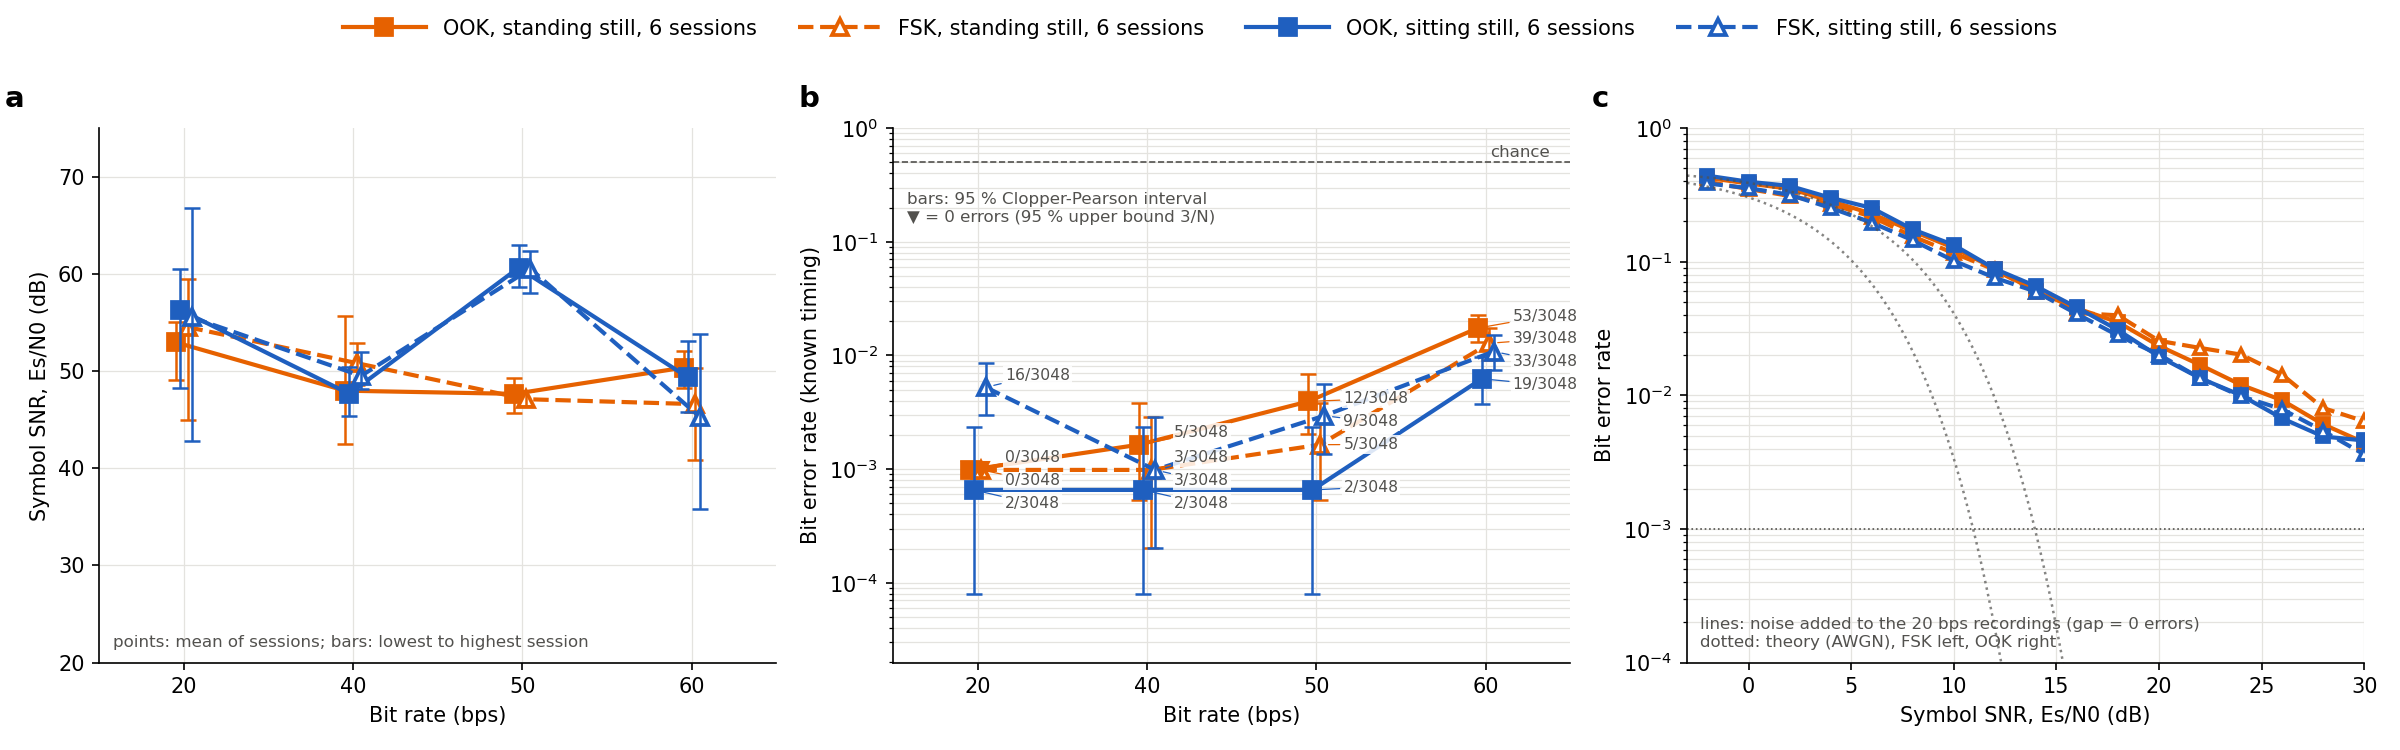

The table this chart was drawn from, first rows:
condition, session, modulation, bps, errors, bits, ber, blind_errors, blind_bits, blind_ber, blind_frames_valid, frames_sent, blind_sent0_read1, blind_sent1_read0, drift_counts, off_jitter, off_excursion, es_n0_db, signal_rms, t_first_local, capture_sha256, run
standing still, 6 sessions, modcomp_ankle2finger_stand_still_2026102…, ook, 20.0, 0, 3048, 0.0, 1, 3048, 0.0003281, 24, 24, 1, 0, 328.3, 4.892, 0.1885, 52.96, 2190, 2026-10-29T16:57:27.801, 4d04838c123b22e4+33107938f4291448+36a1bd…, stent_mod_ankle2finger_stand_still_ook_2…
standing still, 6 sessions, modcomp_ankle2finger_stand_still_2026102…, ook, 40.0, 5, 3048, 0.00164, 5, 3048, 0.00164, 24, 24, 0, 5, 271.1, 6.29, 0.0471, 47.98, 2412, 2026-10-30T12:30:08.420, b1429e9c05ceacf5+44fc527024243f9c+be79ce…, stent_mod_ankle2finger_sit_still_ook_40b…
standing still, 6 sessions, modcomp_ankle2finger_stand_still_2026102…, ook, 50.0, 12, 3048, 0.003937, 16, 3048, 0.005249, 24, 24, 4, 12, 303.3, 5.242, 0.05608, 47.65, 2288, 2026-10-29T17:00:00.701, caf2e0d61b560ed9+7a03dc1f6ca7c543+0d14b0…, stent_mod_ankle2finger_stand_still_ook_5…
standing still, 6 sessions, modcomp_ankle2finger_stand_still_2026102…, ook, 60, 53, 3048, 0.01739, 55, 3048, 0.01804, 24, 24, 33, 22, 299.7, 6.989, 0.08869, 50.35, 2336, 2026-10-30T12:31:33.276, ad4f38a76df9f11f+333d94e7f60b1433+19a527…, stent_mod_ankle2finger_sit_still_ook_60b…
standing still, 6 sessions, modcomp_ankle2finger_stand_still_2026102…, fsk, 20.0, 0, 3048, 0.0, 0, 3048, 0.0, 24, 24, 0, 0, 294.9, 19.22, 0.06439, 54.53, 1865, 2026-10-29T16:58:44.251, 9baca96fc6ae0059+741a36cad348c2a4+4f6227…, stent_mod_ankle2finger_stand_still_fsk_2…
standing still, 6 sessions, modcomp_ankle2finger_stand_still_2026102…, fsk, 40.0, 3, 3048, 0.0009843, 3, 3048, 0.0009843, 24, 24, 0, 3, 105.2, 14.33, 0.005462, 50.81, 2383, 2026-10-30T12:30:50.850, 2f4f3692214a3cb6+e0a46400dd70264c+545e74…, stent_mod_ankle2finger_sit_still_fsk_40b…
standing still, 6 sessions, modcomp_ankle2finger_stand_still_2026102…, fsk, 50.0, 5, 3048, 0.00164, 7, 3048, 0.002297, 24, 24, 2, 5, 209.7, 19.22, 0.1305, 47.1, 1935, 2026-10-29T17:00:36.323, fc88c4cf9a9ff187+c1effc99ad065414+6f45c9…, stent_mod_ankle2finger_stand_still_fsk_5…
standing still, 6 sessions, modcomp_ankle2finger_stand_still_2026102…, fsk, 60, 39, 3048, 0.0128, 33, 3048, 0.01083, 24, 24, 12, 21, 315.3, 20.27, 0.212, 46.6, 2053, 2026-10-30T12:32:04.361, 23a11419166b346f+7839fdd1afb4fbf6+f31e4c…, stent_mod_ankle2finger_sit_still_fsk_60b…
sitting still, 6 sessions, modcomp_ankle2finger_sit_still_20261029_…, ook, 20.0, 2, 3048, 0.0006562, 2, 3048, 0.0006562, 24, 24, 2, 0, 291.3, 4.892, 0.1649, 56.32, 1901, 2026-10-29T16:12:32.482, 15244b38c2f7b3c8+3db9505261bee437+006110…, stent_mod_ankle2finger_sit_still_ook_20b…
sitting still, 6 sessions, modcomp_ankle2finger_sit_still_20261029_…, ook, 40.0, 2, 3048, 0.0006562, 5, 3048, 0.00164, 24, 24, 0, 5, 348.1, 9.435, 0.2202, 47.66, 2235, 2026-10-30T12:17:11.084, cd0e77e6f9c395e4+d8f8fe4cb9992bf0+9421fb…, stent_mod_ankle2finger_sit_still_ook_40b…
sitting still, 6 sessions, modcomp_ankle2finger_sit_still_20261029_…, ook, 50.0, 2, 3048, 0.0006562, 4, 3048, 0.001312, 24, 24, 4, 0, 58.73, 4.892, 0.002001, 60.62, 1463, 2026-10-29T16:15:05.369, f7202c2dd34f47c2+8c3dc99fcb21df43+6605b4…, stent_mod_ankle2finger_sit_still_ook_50b…
sitting still, 6 sessions, modcomp_ankle2finger_sit_still_20261029_…, ook, 60, 19, 3048, 0.006234, 25, 3048, 0.008202, 24, 24, 14, 11, 93.27, 6.29, 0.005869, 49.35, 1554, 2026-10-30T12:18:35.930, dd7fc4a734ed8282+311c3df7b9f44c26+d85c9b…, stent_mod_ankle2finger_sit_still_ook_60b…
sitting still, 6 sessions, modcomp_ankle2finger_sit_still_20261029_…, fsk, 20.0, 16, 3048, 0.005249, 17, 3048, 0.005577, 24, 24, 17, 0, 232.7, 10.48, 0.2035, 55.51, 1602, 2026-10-29T16:13:48.925, d2453694fcf4fd6d+c3437ba347338cfa+37ce9a…, stent_mod_ankle2finger_sit_still_fsk_20b…
sitting still, 6 sessions, modcomp_ankle2finger_sit_still_20261029_…, fsk, 40.0, 3, 3048, 0.0009843, 6, 3048, 0.001969, 24, 24, 2, 4, 292.3, 20.62, 0.0629, 49.5, 1797, 2026-10-30T12:17:53.501, c061e4c087754468+b9f5e844f2aca1f3+0eb6df…, stent_mod_ankle2finger_sit_still_fsk_40b…
sitting still, 6 sessions, modcomp_ankle2finger_sit_still_20261029_…, fsk, 50.0, 9, 3048, 0.002953, 11, 3048, 0.003609, 24, 24, 5, 6, 321.3, 10.13, 0.22, 60.52, 1444, 2026-10-29T16:15:40.989, f643f3705216eb65+2cec37a9bf6922aa+80ea38…, stent_mod_ankle2finger_sit_still_fsk_50b…
sitting still, 6 sessions, modcomp_ankle2finger_sit_still_20261029_…, fsk, 60, 33, 3048, 0.01083, 30, 3048, 0.009843, 24, 24, 8, 22, 313.7, 15.38, 0.1356, 45.29, 1623, 2026-10-30T12:19:07.016, 7e309d74c4bf8d6e+bd0347c988f0492a+d8ba0b…, stent_mod_ankle2finger_sit_still_fsk_60b…
